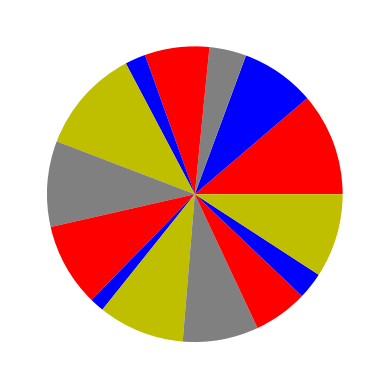

Source code (Python):
'''
--------《Python从菜鸟到高手》源代码------------

欧瑞科技版权所有
[redacted]
[redacted]
或关注“极客起源”订阅号或“欧瑞科技”服务号或扫码关注订阅号和服务号，二维码在源代码根目录
如果QQ群已满，请访问https://geekori.com，在右侧查看最新的QQ群，同时可以扫码关注公众号

“欧瑞学院”是欧瑞科技旗下在线IT教育学院，包含大量IT前沿视频课程，
请访问http://geekori.com/edu或关注前面提到的订阅号和服务号，进入移动版的欧瑞学院

“极客题库”是欧瑞科技旗下在线题库，请扫描源代码根目录中的小程序码安装“极客题库”小程序

关于更多信息，请访问下面的页面
https://geekori.com/help/videocourse/readme.html



'''
import random
import matplotlib.pyplot as plt
values  = [random.random() for i in range(15)]
color_set = ['r','b','y','0.5']
plt.pie(values,colors = color_set)
plt.show()